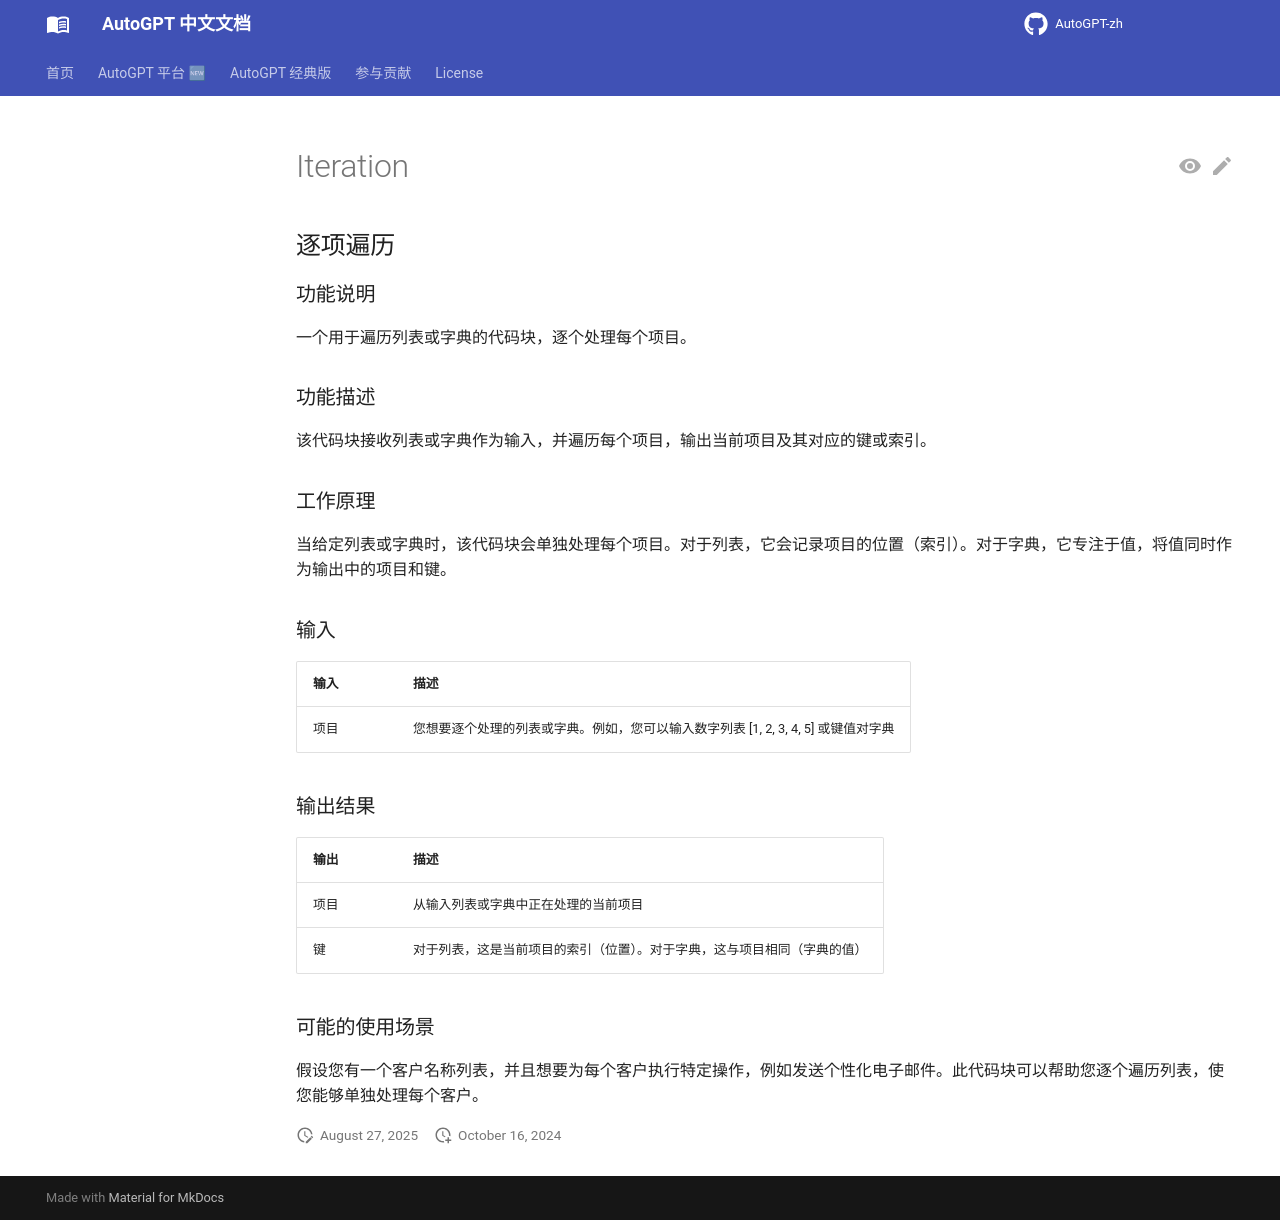

repository: zdocapp/AutoGPT-zh · page: platform/blocks/iteration/index.html · generator: mkdocs

## 逐项遍历

### 功能说明

一个用于遍历列表或字典的代码块，逐个处理每个项目。

### 功能描述

该代码块接收列表或字典作为输入，并遍历每个项目，输出当前项目及其对应的键或索引。

### 工作原理

当给定列表或字典时，该代码块会单独处理每个项目。对于列表，它会记录项目的位置（索引）。对于字典，它专注于值，将值同时作为输出中的项目和键。

### 输入

| 输入 | 描述 |
|-------|-------------|
| 项目 | 您想要逐个处理的列表或字典。例如，您可以输入数字列表 [1, 2, 3, 4, 5] 或键值对字典 {'key1': 'value1', 'key2': 'value2'} |

### 输出结果

| 输出 | 描述 |
|--------|-------------|
| 项目 | 从输入列表或字典中正在处理的当前项目 |
| 键 | 对于列表，这是当前项目的索引（位置）。对于字典，这与项目相同（字典的值） |

### 可能的使用场景

假设您有一个客户名称列表，并且想要为每个客户执行特定操作，例如发送个性化电子邮件。此代码块可以帮助您逐个遍历列表，使您能够单独处理每个客户。
